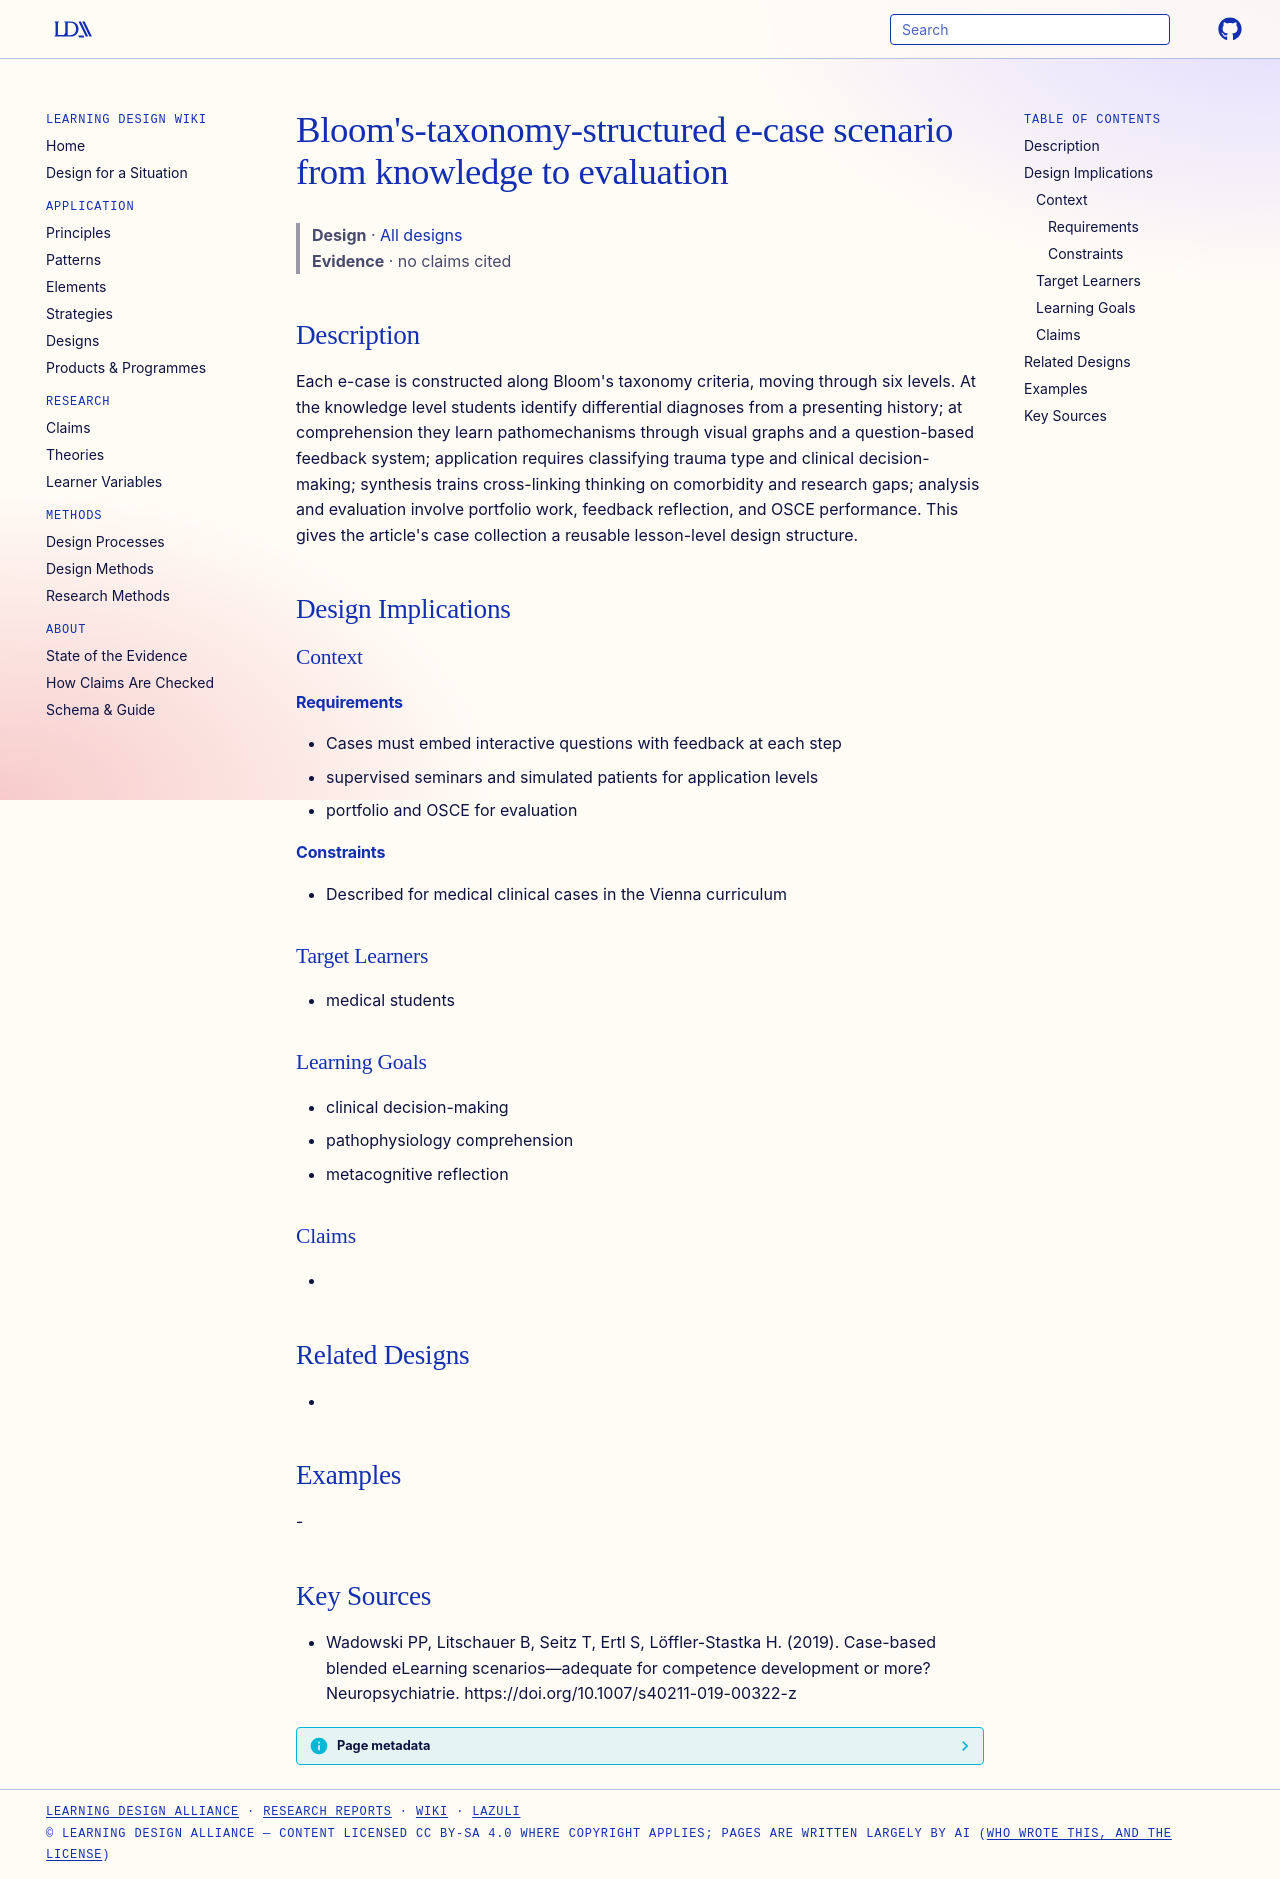

repository: Learning-Design-Alliance/learning-wiki · page: designs/bloom-structured-e-case-scenario-pattern/index.html · generator: mkdocs

---
type: design
id: bloom-structured-e-case-scenario-pattern
title: "Bloom's-taxonomy-structured e-case scenario from knowledge to evaluation"
description: "Each e-case is constructed along Bloom's taxonomy criteria, moving through six levels."
status: review
generated:
  by: "process:settle-candidates"
  at: 2026-11-08
sources:
  - id: wadowski-pp-2019
    resource: "https://doi.org/10.1007/s40211-019-00322-z"
    title: "Wadowski PP, Litschauer B, Seitz T, Ertl S, Löffler-Stastka H. (2019). Case-based blended eLearning scenarios—adequate for competence development or more? Neuropsychiatrie. https://doi.org/10.1007/s40211-019-00322-z"
    author: Wadowski PP, Litschauer B, Seitz T, Ertl S, Löffler-Stastka H
---

# Bloom's-taxonomy-structured e-case scenario from knowledge to evaluation

> **Design** · [All designs](index.md)
> **Evidence** · no claims cited

## Description
Each e-case is constructed along Bloom's taxonomy criteria, moving through six levels. At the knowledge level students identify differential diagnoses from a presenting history; at comprehension they learn pathomechanisms through visual graphs and a question-based feedback system; application requires classifying trauma type and clinical decision-making; synthesis trains cross-linking thinking on comorbidity and research gaps; analysis and evaluation involve portfolio work, feedback reflection, and OSCE performance. This gives the article's case collection a reusable lesson-level design structure.

## Design Implications

### Context
#### Requirements
- Cases must embed interactive questions with feedback at each step
- supervised seminars and simulated patients for application levels
- portfolio and OSCE for evaluation
#### Constraints
- Described for medical clinical cases in the Vienna curriculum

### Target Learners
- medical students

### Learning Goals
- clinical decision-making
- pathophysiology comprehension
- metacognitive reflection

### Claims
- 

## Related Designs
- 

## Examples
-

## Key Sources
- Wadowski PP, Litschauer B, Seitz T, Ertl S, Löffler-Stastka H. (2019). Case-based blended eLearning scenarios—adequate for competence development or more? Neuropsychiatrie. https://doi.org/10.1007/s40211-019-00322-z
